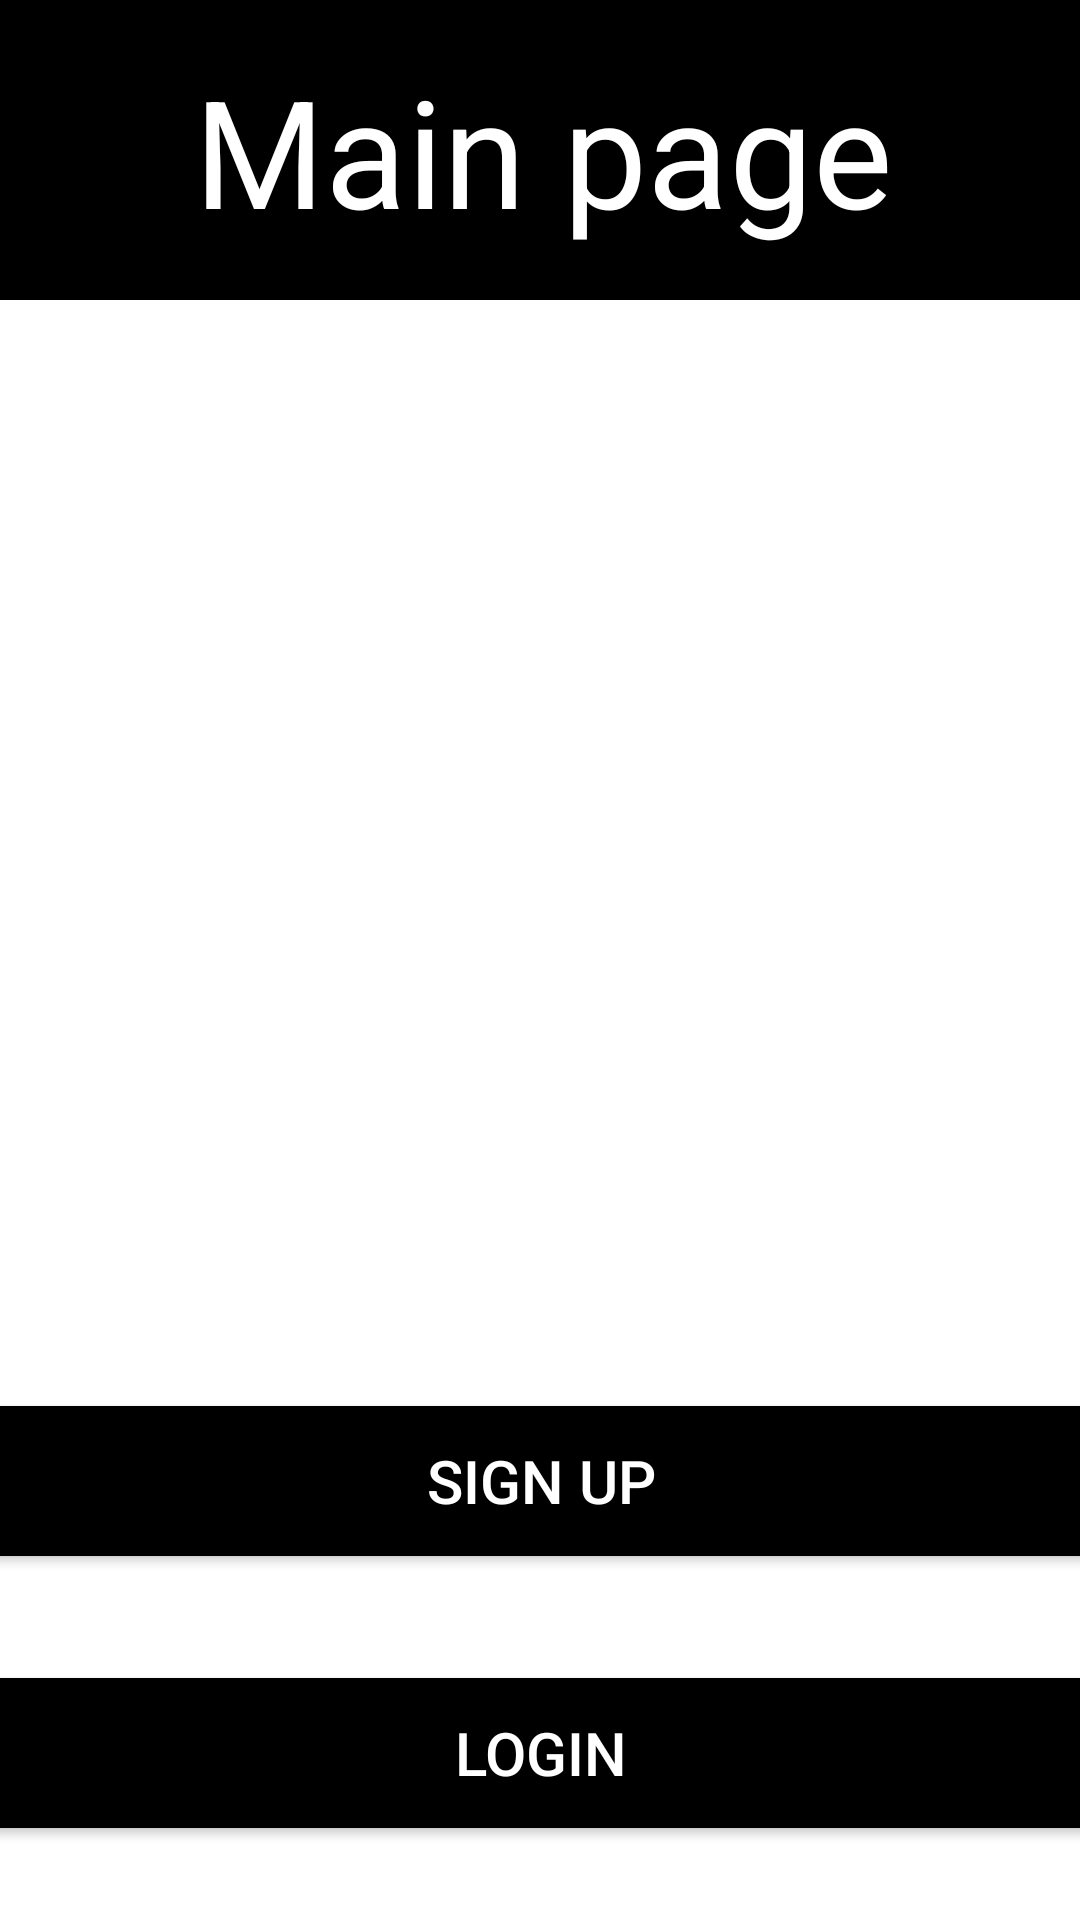

Here is an Android app screen rendered from its layout file. Give the layout XML and the strings, colors and styles it references.
<!-- AndroidManifest.xml: application theme Theme.Gmart -->
<!-- res/layout/activity_main.xml -->
<?xml version="1.0" encoding="utf-8"?>
<androidx.constraintlayout.widget.ConstraintLayout xmlns:android="http://schemas.android.com/apk/res/android"
    xmlns:app="http://schemas.android.com/apk/res-auto"
    xmlns:tools="http://schemas.android.com/tools"
    android:layout_width="match_parent"
    android:layout_height="match_parent"
    tools:context=".MainActivity">

    <TextView
        android:id="@+id/a"
        android:layout_width="1000dp"
        android:layout_height="100dp"
        android:background="@color/black"
        android:gravity="center"
        android:text="Main page"
        android:textSize="50sp"
        android:textColor="@color/white"
        app:layout_constraintBottom_toBottomOf="parent"
        app:layout_constraintHorizontal_bias="0.499"
        app:layout_constraintLeft_toLeftOf="parent"
        app:layout_constraintRight_toRightOf="parent"
        app:layout_constraintTop_toTopOf="parent"
        app:layout_constraintVertical_bias="0.0" />

    <Button
        android:id="@+id/signup_btn"
        android:layout_width="1000dp"
        android:layout_height="50dp"
        android:layout_below="@id/a"
        android:layout_marginTop="402dp"
        android:background="@color/black"
        android:gravity="center"
        android:text="sign up"
        android:textColor="@color/white"
        android:textSize="20sp"
        app:layout_constraintBottom_toBottomOf="parent"
        app:layout_constraintLeft_toLeftOf="parent"
        app:layout_constraintRight_toRightOf="parent"
        app:layout_constraintTop_toTopOf="parent"
        app:layout_constraintVertical_bias="0.354" />

    <Button
        android:id="@+id/login_btn"
        android:layout_width="1000dp"
        android:layout_height="50dp"
        android:layout_below="@id/a"
        android:layout_marginTop="506dp"
        android:background="@color/black"
        android:gravity="center"
        android:text="login"
        android:textColor="@color/white"
        android:textSize="20sp"
        app:layout_constraintBottom_toBottomOf="parent"
        app:layout_constraintLeft_toLeftOf="parent"
        app:layout_constraintRight_toRightOf="parent"
        app:layout_constraintTop_toTopOf="parent"
        app:layout_constraintVertical_bias="0.634" />

</androidx.constraintlayout.widget.ConstraintLayout>
<!-- resources referenced by this layout -->
<resources>
  <style name="Theme.Gmart" parent="Theme.MaterialComponents.DayNight.DarkActionBar">
          
          <item name="colorPrimary">@color/purple_500</item>
          <item name="colorPrimaryVariant">@color/purple_700</item>
          <item name="colorOnPrimary">@color/white</item>
          
          <item name="colorSecondary">@color/teal_200</item>
          <item name="colorSecondaryVariant">@color/teal_700</item>
          <item name="colorOnSecondary">@color/black</item>
          
          <item name="android:statusBarColor" tools:targetApi="l">?attr/colorPrimaryVariant</item>
          
      </style>
  <!-- not gathered from this repository: default colours our renderer supplied (Android Studio template values) -->
  <color name="purple_500">#FF6200EE</color>
  <color name="purple_700">#FF3700B3</color>
  <color name="teal_200">#FF03DAC5</color>
  <color name="teal_700">#FF018786</color>
  <color name="black">#FF000000</color>
  <color name="white">#FFFFFFFF</color>
</resources>
